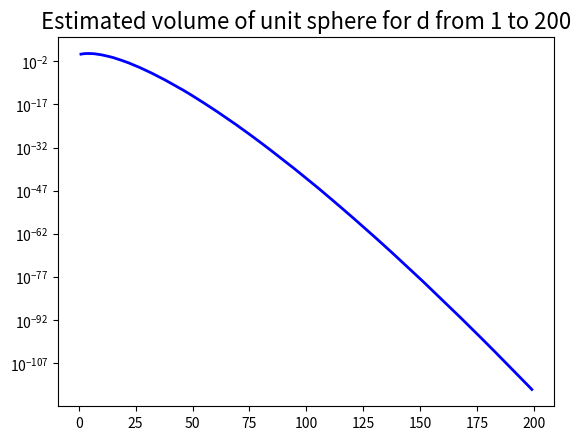

The matplotlib source for this figure:
import random
import math
import numpy as np
import pylab

n_dimensions =200
n_trials = 50000
delta = 0.1
v_list = []
prod = 2


for d in range(1, n_dimensions):

    hist = []
    x = [0] * d
    old_radius_square = 0
    n_hits = 0

    for i in range(n_trials):

        k = random.randint(0, d - 1)
        x_old_k = x[k]
        x_new_k = x_old_k + random.uniform(-delta, delta)
        new_radius_square = old_radius_square + x_new_k ** 2 - x_old_k ** 2

        if new_radius_square < 1.0:
            x[k] = x_new_k
            old_radius_square = new_radius_square
        alpha = random.uniform(-1, 1)
        tot_radius = new_radius_square + alpha**2
        hist.append(math.sqrt(new_radius_square))
        if tot_radius < 1.0: n_hits += 1

    estimated_q = 2 * n_hits / float(n_trials)
    prod *= estimated_q
    v_list.append(prod)
print(v_list)

import pylab
import matplotlib.pyplot as plt
y = v_list
x = [d for d in range(1, n_dimensions)]
fig = plt.figure()
ax = fig.add_subplot()

line, = ax.plot(x, y, color='blue', lw=2)

ax.set_yscale('log')

pylab.title(f'Estimated volume of unit sphere for d from 1 to {n_dimensions}',fontsize=16)
pylab.savefig(f'volume_vs_dim_{n_dimensions}.png')
pylab.show()
